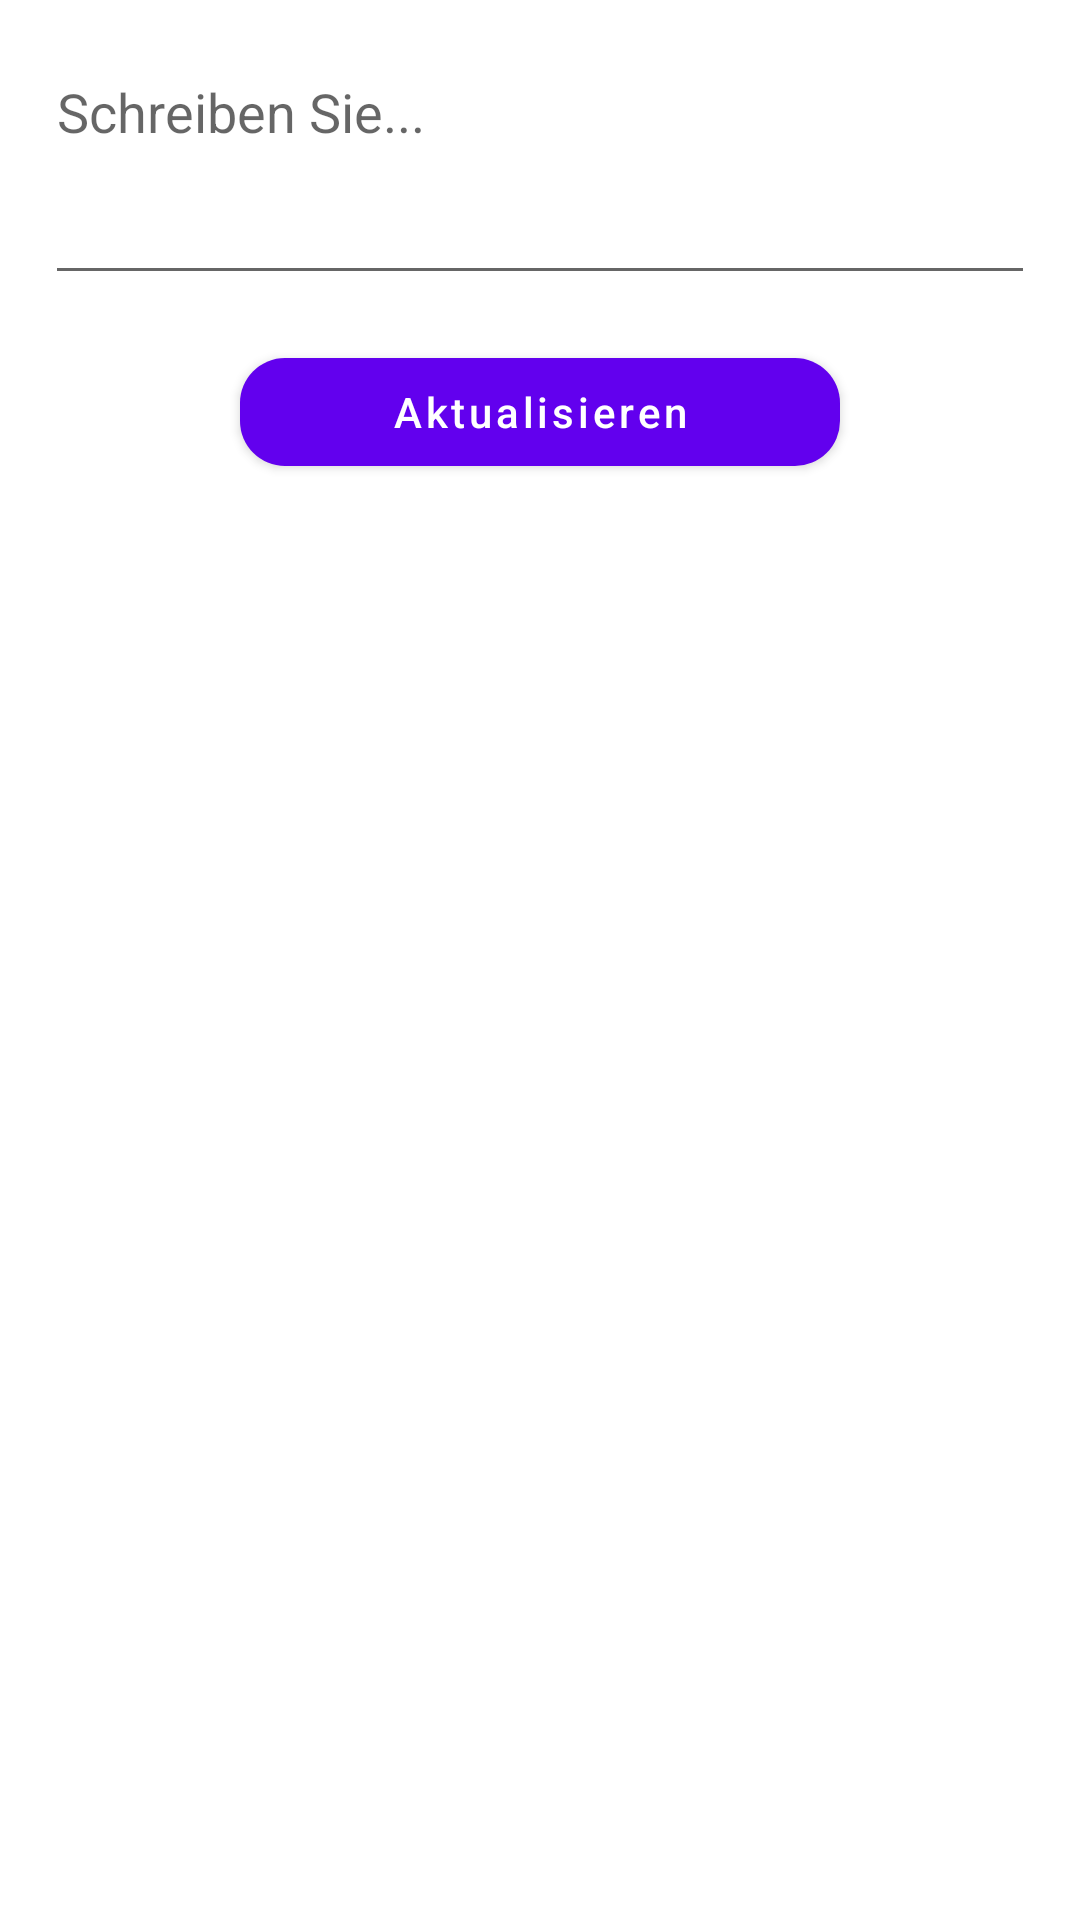

This screen was rendered from an Android layout file. Write that file and the resources it references.
<!-- AndroidManifest.xml: application theme Theme.MySqlCrud -->
<!-- res/layout/activity_update.xml -->
<?xml version="1.0" encoding="utf-8"?>
<androidx.constraintlayout.widget.ConstraintLayout xmlns:android="http://schemas.android.com/apk/res/android"
    xmlns:app="http://schemas.android.com/apk/res-auto"
    xmlns:tools="http://schemas.android.com/tools"
    android:layout_width="match_parent"
    android:layout_height="match_parent"
    tools:context=".UpdateActivity"
    android:padding="15dp">

    <EditText
        android:id="@+id/updateText"
        android:layout_width="match_parent"
        android:layout_height="wrap_content"
        android:gravity="top"
        android:hint="Schreiben Sie..."
        android:minLines="3"
        app:layout_constraintStart_toStartOf="parent"
        app:layout_constraintTop_toTopOf="parent"
        tools:ignore="HardcodedText" />

    <com.google.android.material.button.MaterialButton
        android:id="@+id/aktualisieren"
        android:layout_width="200dp"
        android:layout_height="wrap_content"
        android:text="Aktualisieren"
        android:textAllCaps="false"
        app:cornerRadius="15dp"
        android:layout_marginTop="15dp"
        app:layout_constraintEnd_toEndOf="parent"
        app:layout_constraintHorizontal_bias="0.5"
        app:layout_constraintStart_toStartOf="parent"
        app:layout_constraintTop_toBottomOf="@+id/updateText"
        tools:ignore="HardcodedText"/>

</androidx.constraintlayout.widget.ConstraintLayout>
<!-- resources referenced by this layout -->
<resources>
  <style name="Theme.MySqlCrud" parent="Theme.MaterialComponents.DayNight.DarkActionBar">
          
          <item name="colorPrimary">@color/purple_500</item>
          <item name="colorPrimaryVariant">@color/purple_700</item>
          <item name="colorOnPrimary">@color/white</item>
          
          <item name="colorSecondary">@color/teal_200</item>
          <item name="colorSecondaryVariant">@color/teal_700</item>
          <item name="colorOnSecondary">@color/black</item>
          
          <item name="android:statusBarColor" tools:targetApi="l">?attr/colorPrimaryVariant</item>
          
      </style>
  <!-- not gathered from this repository: default colours our renderer supplied (Android Studio template values) -->
  <color name="purple_500">#FF6200EE</color>
  <color name="purple_700">#FF3700B3</color>
  <color name="teal_200">#FF03DAC5</color>
  <color name="teal_700">#FF018786</color>
  <color name="black">#FF000000</color>
  <color name="white">#FFFFFFFF</color>
</resources>
